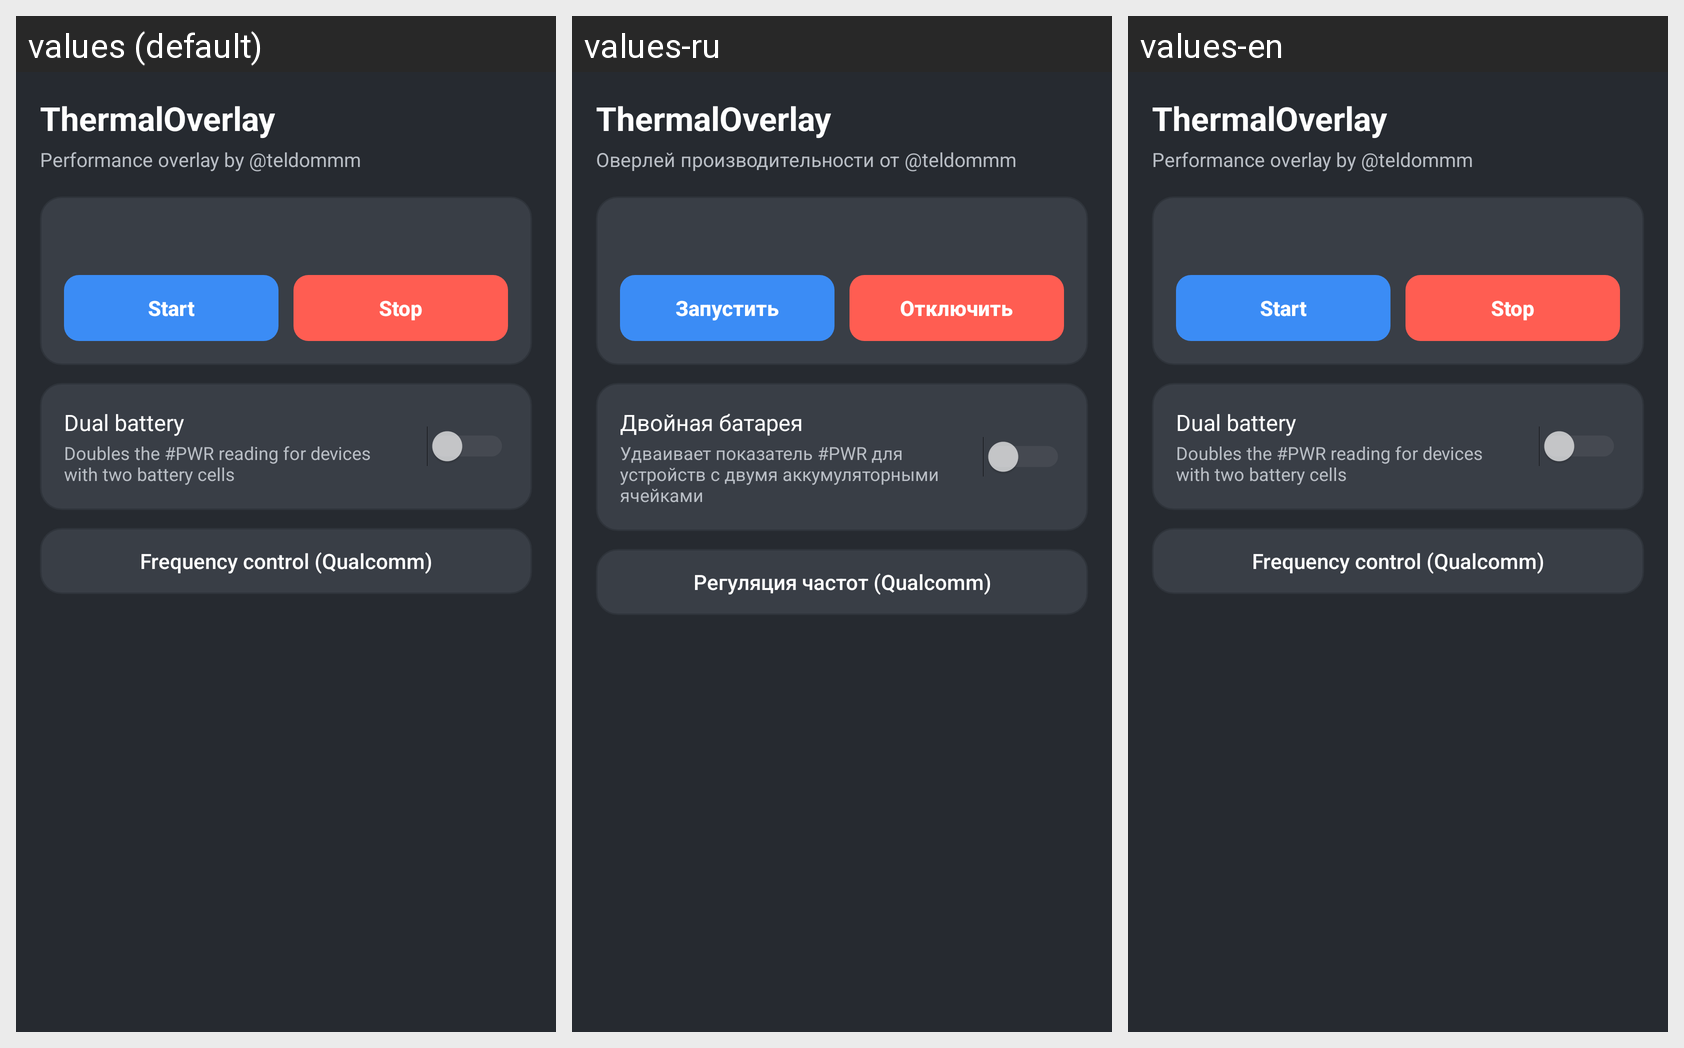

Here is an Android app screen in its default locale and in the app's own translations. Write out the translated-string differences for the strings that appear on this screen.
Android screen res/layout/activity_main.xml rendered under 3 locales, left to right: values (default), values-ru, values-en. Device: Nexus 5 (rendered at 1080×1920; each locale shown at half size, 540×960, under a caption strip naming it); theme Theme.ThermalOverlay.
Strings drawn on this screen, with the default value and each locale's value (text and hints the layout hard-codes, and strings that could not be matched under every locale, appear in the picture but are not listed):

app_name
  values: ThermalOverlay
  values-ru: ThermalOverlay
  values-en: ThermalOverlay

app_subtitle
  values: Performance overlay by @teldommm
  values-ru: Оверлей производительности от @teldommm
  values-en: Performance overlay by @teldommm

start_overlay
  values: Start
  values-ru: Запустить
  values-en: Start

stop_overlay
  values: Stop
  values-ru: Отключить
  values-en: Stop

dual_battery_label
  values: Dual battery
  values-ru: Двойная батарея
  values-en: Dual battery

dual_battery_desc
  values: Doubles the #PWR reading for devices with two battery cells
  values-ru: Удваивает показатель #PWR для устройств с двумя аккумуляторными ячейками
  values-en: Doubles the #PWR reading for devices with two battery cells

freq_control_button
  values: Frequency control (Qualcomm)
  values-ru: Регуляция частот (Qualcomm)
  values-en: Frequency control (Qualcomm)
